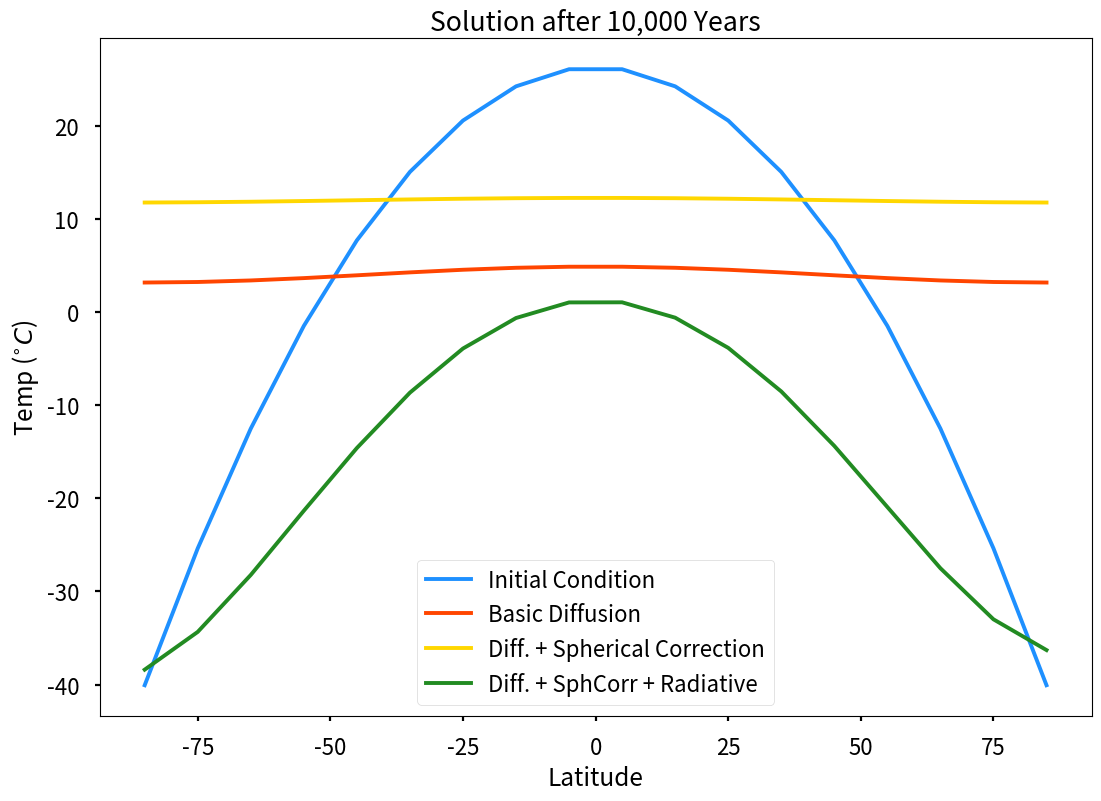
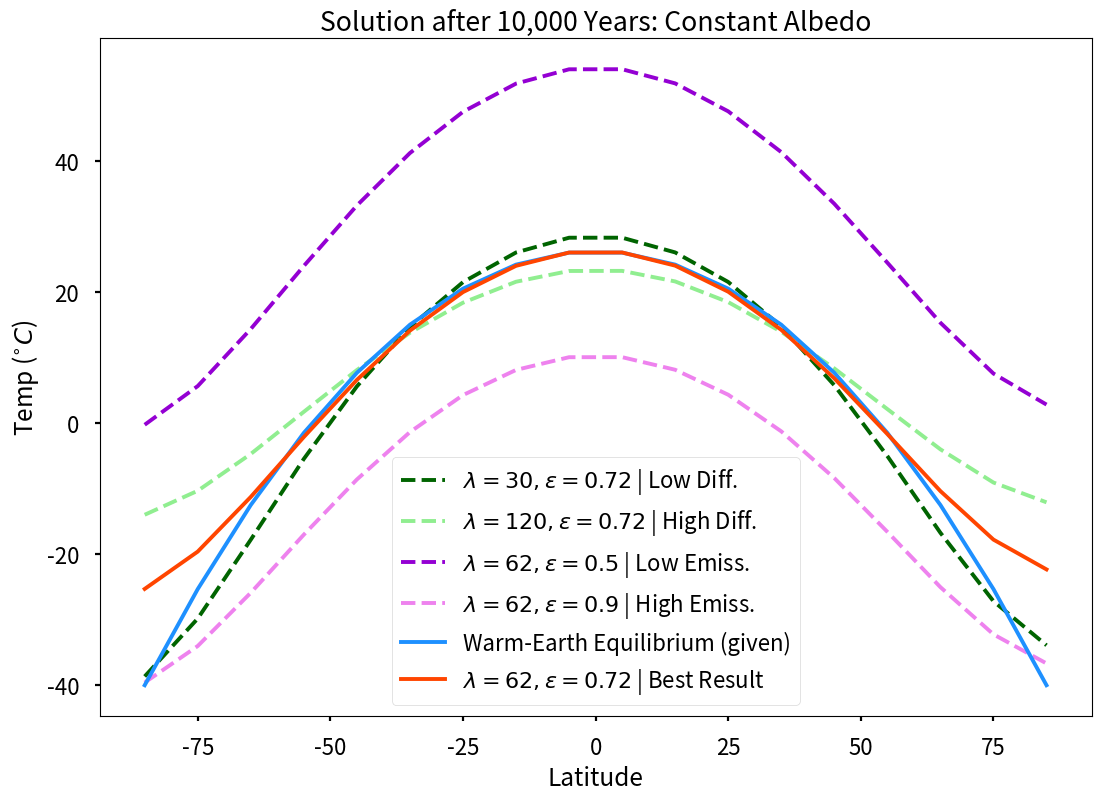
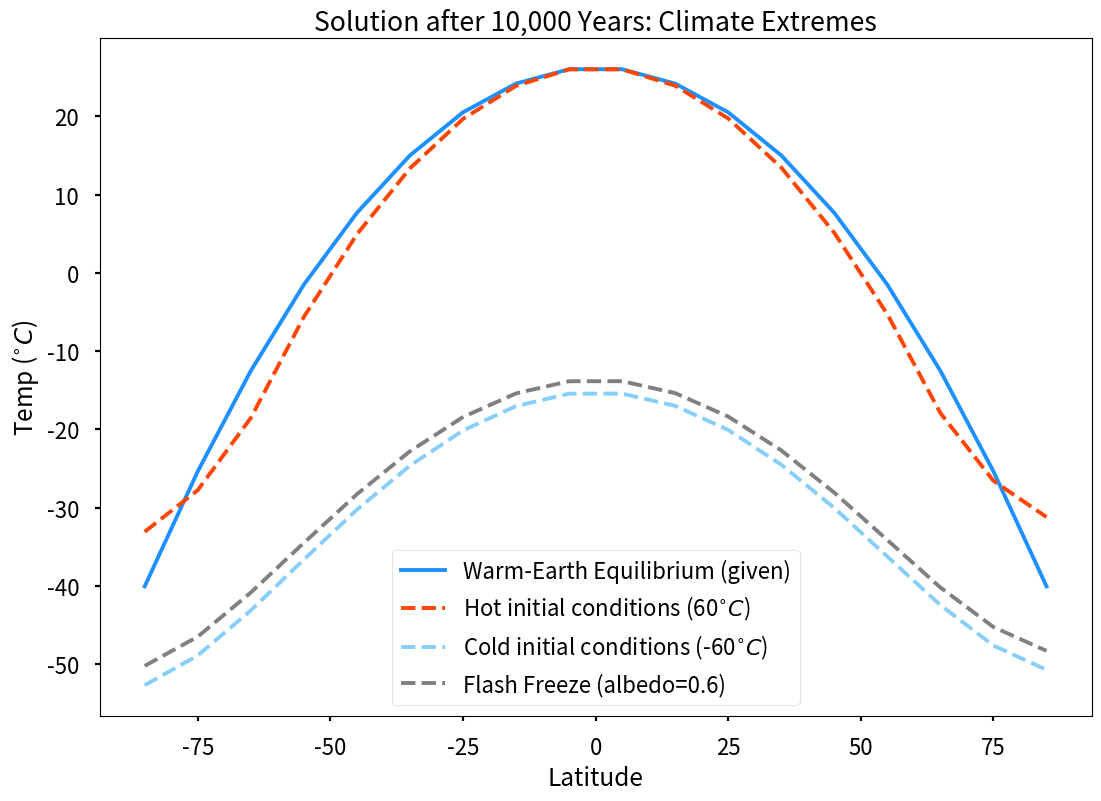
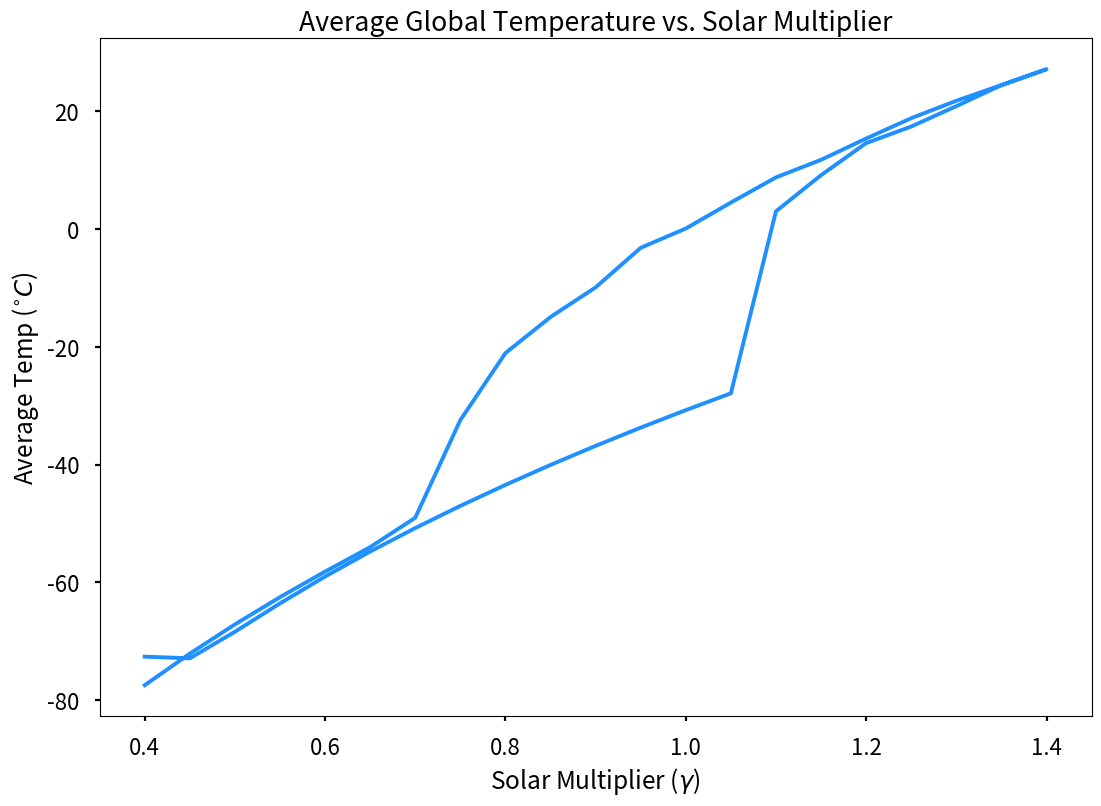

Python code for these plots, in order:
#!/usr/bin/env/python3
'''
Lab #5: Snowball Earth 
Julian Toogood

This file solves a system of equations modeling Earth's temperature 
to explore the Snowball Earth hypothesis. 

Hi Sarah :) 
To reproduce the values and plots in my report, do this: 
- For question 1, run the function question_1() with no inputs.
- For question 2, run the function question_2() with no inputs.
- For question 3, run the function question_3() with no inputs.
- For question 4, run the function question_4() with no inputs.
Running this script will also call these functions in order. 

'''

# import packages 
import numpy as np 
from numpy.random import rand
import matplotlib.pyplot as plt
from matplotlib.colors import ListedColormap
import os

# turn on interactive plotting, set stylesheet
plt.ion()
plt.style.use('seaborn-v0_8-poster')

### FROM LECTURE ### 
# set constants:
radearth = 6357000.  # Earth radius in meters.
mxdlyr = 50.         # depth of mixed layer (m)
sigma = 5.67e-8      # Stefan-Boltzmann constant
C = 4.2e6            # Heat capacity of water
rho = 1020           # Density of sea-water (kg/m^3)

def gen_grid(npoints=18):
    '''
    Create a evenly spaced latitudinal grid with `npoints` cell centers.
    Grid will always run from zero to 180 as the edges of the grid. This
    means that the first grid point will be `dLat/2` from 0 degrees and the
    last point will be `180 - dLat/2`.

    Parameters
    ----------
    npoints : int, defaults to 18
        Number of grid points to create.

    Returns
    -------
    dLat : float
        Grid spacing in latitude (degrees)
    lats : numpy array
        Locations of all grid cell centers.
    '''

    dlat = 180 / npoints  # Latitude spacing.
    lats = np.linspace(dlat/2., 180-dlat/2., npoints)  # Lat cell centers.

    return dlat, lats

def temp_warm(lats_in):
    '''
    Create a temperature profile for modern day "warm" earth.

    Parameters
    ----------
    lats_in : Numpy array
        Array of latitudes in degrees where temperature is required

    Returns
    -------
    temp : Numpy array
        Temperature in Celsius.
    '''
    # Set initial temperature curve:
    T_warm = np.array([-47, -19, -11, 1, 9, 14, 19, 23, 25, 25,
                       23, 19, 14, 9, 1, -11, -19, -47])
    # Get base grid:
    npoints = T_warm.size
    dlat, lats = gen_grid(npoints)

    coeffs = np.polyfit(lats, T_warm, 2)

    # Now, return fitting:
    temp = coeffs[2] + coeffs[1]*lats_in + coeffs[0] * lats_in**2

    return temp

def temp_const(lats_in, const_temp):
    '''
    Create a temperature profile for an earth with a constant temperature at all locations.

    Parameters
    ----------
    lats_in : Numpy array
        Array of latitudes in degrees where temperature is required
    const_temp : float
        Temperature to set at all locations 

    Returns
    -------
    temp : Numpy array
        Temperature in Celsius.
    '''

    # Make an array with a constant hot temp
    T_hot = const_temp
    temp = np.ones(lats_in.size) * T_hot

    return temp

def insolation(S0, lats):
    '''
    Given a solar constant (`S0`), calculate average annual, longitude-averaged
    insolation values as a function of latitude.
    Insolation is returned at position `lats` in units of W/m^2.

    Parameters
    ----------
    S0 : float
        Solar constant (1370 for typical Earth conditions.)
    lats : Numpy array
        Latitudes to output insolation. Following the grid standards set in
        the diffusion program, polar angle is defined from the south pole.
        In other words, 0 is the south pole, 180 the north.

    Returns
    -------
    insolation : numpy array
        Insolation returned over the input latitudes.
    '''

    # Constants:
    max_tilt = 23.5   # tilt of earth in degrees

    # Create an array to hold insolation:
    insolation = np.zeros(lats.size)

    #  Daily rotation of earth reduces solar constant by distributing the sun
    #  energy all along a zonal band
    dlong = 0.01  # Use 1/100 of a degree in summing over latitudes
    angle = np.cos(np.pi/180. * np.arange(0, 360, dlong))
    angle[angle < 0] = 0
    total_solar = S0 * angle.sum()
    S0_avg = total_solar / (360/dlong)

    # Accumulate normalized insolation through a year.
    # Start with the spin axis tilt for every day in 1 year:
    tilt = [max_tilt * np.cos(2.0*np.pi*day/365) for day in range(365)]

    # Apply to each latitude zone:
    for i, lat in enumerate(lats):
        # Get solar zenith; do not let it go past 180. Convert to latitude.
        zen = lat - 90. + tilt
        zen[zen > 90] = 90
        # Use zenith angle to calculate insolation as function of latitude.
        insolation[i] = S0_avg * np.sum(np.cos(np.pi/180. * zen)) / 365.

    # Average over entire year; multiply by S0 amplitude:
    insolation = S0_avg * insolation / 365

    return insolation

def snowball_earth(nlat=18, tfinal=10000, dt=1.0, lam=100., emiss=1.0,
                   init_cond=temp_warm, apply_spherecorr=False, albice=.6,
                   albgnd=.3, apply_insol=False, solar=1370, gamma=1.0):
    '''
    Solve the snowball Earth problem.

    Parameters
    ----------
    nlat : int, defaults to 18
        Number of latitude cells.
    tfinal : int or float, defaults to 10,000
        Time length of simulation in years.
    dt : int or float, defaults to 1.0
        Size of timestep in years.
    lam : float, defaults to 100
        Set ocean diffusivity
    emiss : float, defaults to 1.0
        Set emissivity of Earth/ground.
    init_cond : function, float, or array
        Set the initial condition of the simulation. If a function is given,
        it must take latitudes as input and return temperature as a function
        of lat. Otherwise, the given values are used as-is.
    apply_spherecorr : bool, defaults to False
        Apply spherical correction term
    apply_insol : bool, defaults to False
        Apply insolation term.
    solar : float, defaults to 1370
        Set level of solar forcing in W/m2
    albice, albgnd : float, defaults to .6 and .3
        Set albedo values for ice and ground.
    gamma : float, defaults to 1.0
        Set solar multiplier 

    Returns
    --------
    lats : Numpy array
        Latitudes representing cell centers in degrees; 0 is south pole
        180 is north.
    Temp : Numpy array
        Temperature as a function of latitude.
    '''

    # Set up grid:
    dlat, lats = gen_grid(nlat)
    # Y-spacing for cells in physical units:
    dy = np.pi * radearth / nlat

    # Create our first derivative operator.
    B = np.zeros((nlat, nlat))
    B[np.arange(nlat-1)+1, np.arange(nlat-1)] = -1
    B[np.arange(nlat-1), np.arange(nlat-1)+1] = 1
    B[0, :] = B[-1, :] = 0

    # Create area array:
    Axz = np.pi * ((radearth+50.0)**2 - radearth**2) * np.sin(np.pi/180.*lats)
    # Get derivative of Area:
    dAxz = np.matmul(B, Axz)

    # Set number of time steps:
    nsteps = int(tfinal / dt)

    # Set timestep to seconds:
    dt = dt * 365 * 24 * 3600

    # Create insolation:
    insol = gamma * insolation(solar, lats)

    # Create temp array; set our initial condition
    Temp = np.zeros(nlat)
    if callable(init_cond):
        Temp = init_cond(lats)
    else:
        Temp += init_cond

    # Create our K matrix:
    K = np.zeros((nlat, nlat))
    K[np.arange(nlat), np.arange(nlat)] = -2
    K[np.arange(nlat-1)+1, np.arange(nlat-1)] = 1
    K[np.arange(nlat-1), np.arange(nlat-1)+1] = 1
    # Boundary conditions:
    K[0, 1], K[-1, -2] = 2, 2
    # Units!
    K *= 1/dy**2

    # Create L matrix.
    Linv = np.linalg.inv(np.eye(nlat) - dt * lam * K)

    # Set initial albedo.
    albedo = np.zeros(nlat)
    loc_ice = Temp <= -10  # Sea water freezes at ten below.
    albedo[loc_ice] = albice
    albedo[~loc_ice] = albgnd

    # SOLVE!
    for istep in range(nsteps):
        # Update Albedo:
        loc_ice = Temp <= -10  # Sea water freezes at ten below.
        albedo[loc_ice] = albice
        albedo[~loc_ice] = albgnd

        # Create spherical coordinates correction term
        if apply_spherecorr:
            sphercorr = (lam*dt) / (4*Axz*dy**2) * np.matmul(B, Temp) * dAxz
        else:
            sphercorr = 0

        # Apply radiative/insolation term:
        if apply_insol:
            radiative = (1-albedo)*insol - emiss*sigma*(Temp+273)**4
            Temp += dt * radiative / (rho*C*mxdlyr)

        # Advance solution.
        Temp = np.matmul(Linv, Temp + sphercorr)

    return lats, Temp

def test_functions():
    '''Test our functions'''

    print('Test gen_grid')
    print('For npoints=5:')
    dlat_correct, lats_correct = 36.0, np.array([18., 54., 90., 126., 162.])
    result = gen_grid(5)
    if (result[0] == dlat_correct) and np.all(result[1] == lats_correct):
        print('\tPassed!')
    else:
        print('\tFAILED!')
        print(f"Expected: {dlat_correct}, {lats_correct}")
        print(f"Got: {gen_grid(5)}")

def question_1():
    '''
    Run this code to reproduce all results for question 1.

    Parameters: none

    Returns: none
    '''

    # Set initial conditions 
    dlat, lats = gen_grid()
    temp_init = temp_warm(lats)

    # Get solution after 10K years for each combination of terms:
    lats, temp_diff = snowball_earth()
    lats, temp_sphe = snowball_earth(apply_spherecorr=True)
    lats, temp_alls = snowball_earth(apply_spherecorr=True, apply_insol=True,
                                     albice=.3)

    # Generate plot 
    fig, ax = plt.subplots(1, 1)
    ax.plot(lats-90, temp_init, color="dodgerblue", label='Initial Condition')
    ax.plot(lats-90, temp_diff, color="orangered", label='Basic Diffusion')
    ax.plot(lats-90, temp_sphe, color="gold", label='Diff. + Spherical Correction')
    ax.plot(lats-90, temp_alls, color="forestgreen", label='Diff. + SphCorr + Radiative')
    ax.set_title('Solution after 10,000 Years')
    ax.set_ylabel(r'Temp ($^{\circ}C$)')
    ax.set_xlabel('Latitude')
    ax.legend(loc='best')

def question_2():
    '''
    Run this code to reproduce all results for question 2.

    Parameters: none

    Returns: none
    '''

    # Set initial conditions 
    dlat, lats = gen_grid()
    temp_init = temp_warm(lats)

    # Attempt several model runs
    lats, temp_lowL = snowball_earth(apply_spherecorr=True, apply_insol=True, albice=.3, lam=30., emiss=0.72) 
    lats, temp_highL = snowball_earth(apply_spherecorr=True, apply_insol=True, albice=.3, lam=120., emiss=0.72) 
    lats, temp_lowE = snowball_earth(apply_spherecorr=True, apply_insol=True, albice=.3, lam=62., emiss=0.5) 
    lats, temp_highE = snowball_earth(apply_spherecorr=True, apply_insol=True, albice=.3, lam=62., emiss=0.9) 
    lats, temp_best = snowball_earth(apply_spherecorr=True, apply_insol=True, albice=.3, lam=62., emiss=0.72) # matches except at boundaries 

    # Generate plots for all model runs 
    fig, ax = plt.subplots(1, 1)
    ax.plot(lats-90, temp_lowL, color="darkgreen", linestyle='dashed', label='$\lambda=30, \epsilon=0.72$ | Low Diff.')
    ax.plot(lats-90, temp_highL, color="lightgreen", linestyle='dashed', label='$\lambda=120, \epsilon=0.72$ | High Diff.')
    ax.plot(lats-90, temp_lowE, color="darkviolet", linestyle='dashed', label='$\lambda=62, \epsilon=0.5$ | Low Emiss.')
    ax.plot(lats-90, temp_highE, color="violet", linestyle='dashed', label='$\lambda=62, \epsilon=0.9$ | High Emiss.')
    ax.plot(lats-90, temp_init, color="dodgerblue", label='Warm-Earth Equilibrium (given)')
    ax.plot(lats-90, temp_best, color="orangered", label='$\lambda=62, \epsilon=0.72$ | Best Result')
    ax.set_title('Solution after 10,000 Years: Constant Albedo')
    ax.set_ylabel(r'Temp ($^{\circ}C$)')
    ax.set_xlabel('Latitude')
    ax.legend(loc='best')

def question_3():
    '''
    Run this code to reproduce all results for question 3.

    Parameters: none

    Returns: none
    '''

    # Set initial conditions 
    dlat, lats = gen_grid()
    temp_init = temp_warm(lats)
    temp_hot = temp_const(lats,60.)
    temp_cold = temp_const(lats,-60.)

    # Run models 
    lats, hot_equil = snowball_earth(apply_spherecorr=True, apply_insol=True, init_cond=temp_hot, lam=62., emiss=0.72)
    lats, cold_equil = snowball_earth(apply_spherecorr=True, apply_insol=True, init_cond=temp_cold, lam=62., emiss=0.72)
    lats, flash_freeze = snowball_earth(apply_spherecorr=True, apply_insol=True, init_cond=temp_init, albgnd=.6, lam=62., emiss=0.72)

    # Generate plots for all model runs 
    fig, ax = plt.subplots(1, 1)
    ax.plot(lats-90, temp_init, color="dodgerblue", label='Warm-Earth Equilibrium (given)')
    ax.plot(lats-90, hot_equil, color="orangered", linestyle='dashed', label='Hot initial conditions (60$^{\circ}C$)')
    ax.plot(lats-90, cold_equil, color="lightskyblue", linestyle='dashed', label='Cold initial conditions (-60$^{\circ}C$)')
    ax.plot(lats-90, flash_freeze, color="grey", linestyle='dashed', label='Flash Freeze (albedo=0.6)')
    ax.set_title('Solution after 10,000 Years: Climate Extremes')
    ax.set_ylabel(r'Temp ($^{\circ}C$)')
    ax.set_xlabel('Latitude')
    ax.legend(loc='best')

def question_4(): 
    '''
    Run this code to reproduce all results for question 4.

    Parameters: none

    Returns: none
    '''
    # Set initial conditions 
    dlat, lats = gen_grid()
    temp_cold = temp_const(lats,-60.)

    # Determine variables and preallocate output array 
    gammas = np.concatenate((np.arange(0.4,1.45,0.05), np.arange(1.35,0.35,-0.05)),axis=0)
    avg_temps = np.zeros(gammas.size)

    # Run models 
    lats, current_temp = snowball_earth(apply_spherecorr=True, apply_insol=True, init_cond=temp_cold, lam=62., emiss=0.72)
    for i in range(gammas.size):
        lats, current_temp = snowball_earth(apply_spherecorr=True, apply_insol=True, init_cond=current_temp, gamma=gammas[i], lam=62., emiss=0.72)
        avg_temps[i] = np.mean(current_temp)

    # Generate plots for all model runs 
    fig, ax = plt.subplots(1, 1)
    ax.plot(gammas, avg_temps, color="dodgerblue")
    ax.set_title('Average Global Temperature vs. Solar Multiplier')
    ax.set_ylabel(r'Average Temp ($^{\circ}C$)')
    ax.set_xlabel('Solar Multiplier ($\gamma$)')


# clear workspace 
plt.close('all')

print('Question 1:')
question_1()

print('Question 2:')
question_2()
 
print('Question 3:') 
question_3()

print('Question 4:') 
question_4()